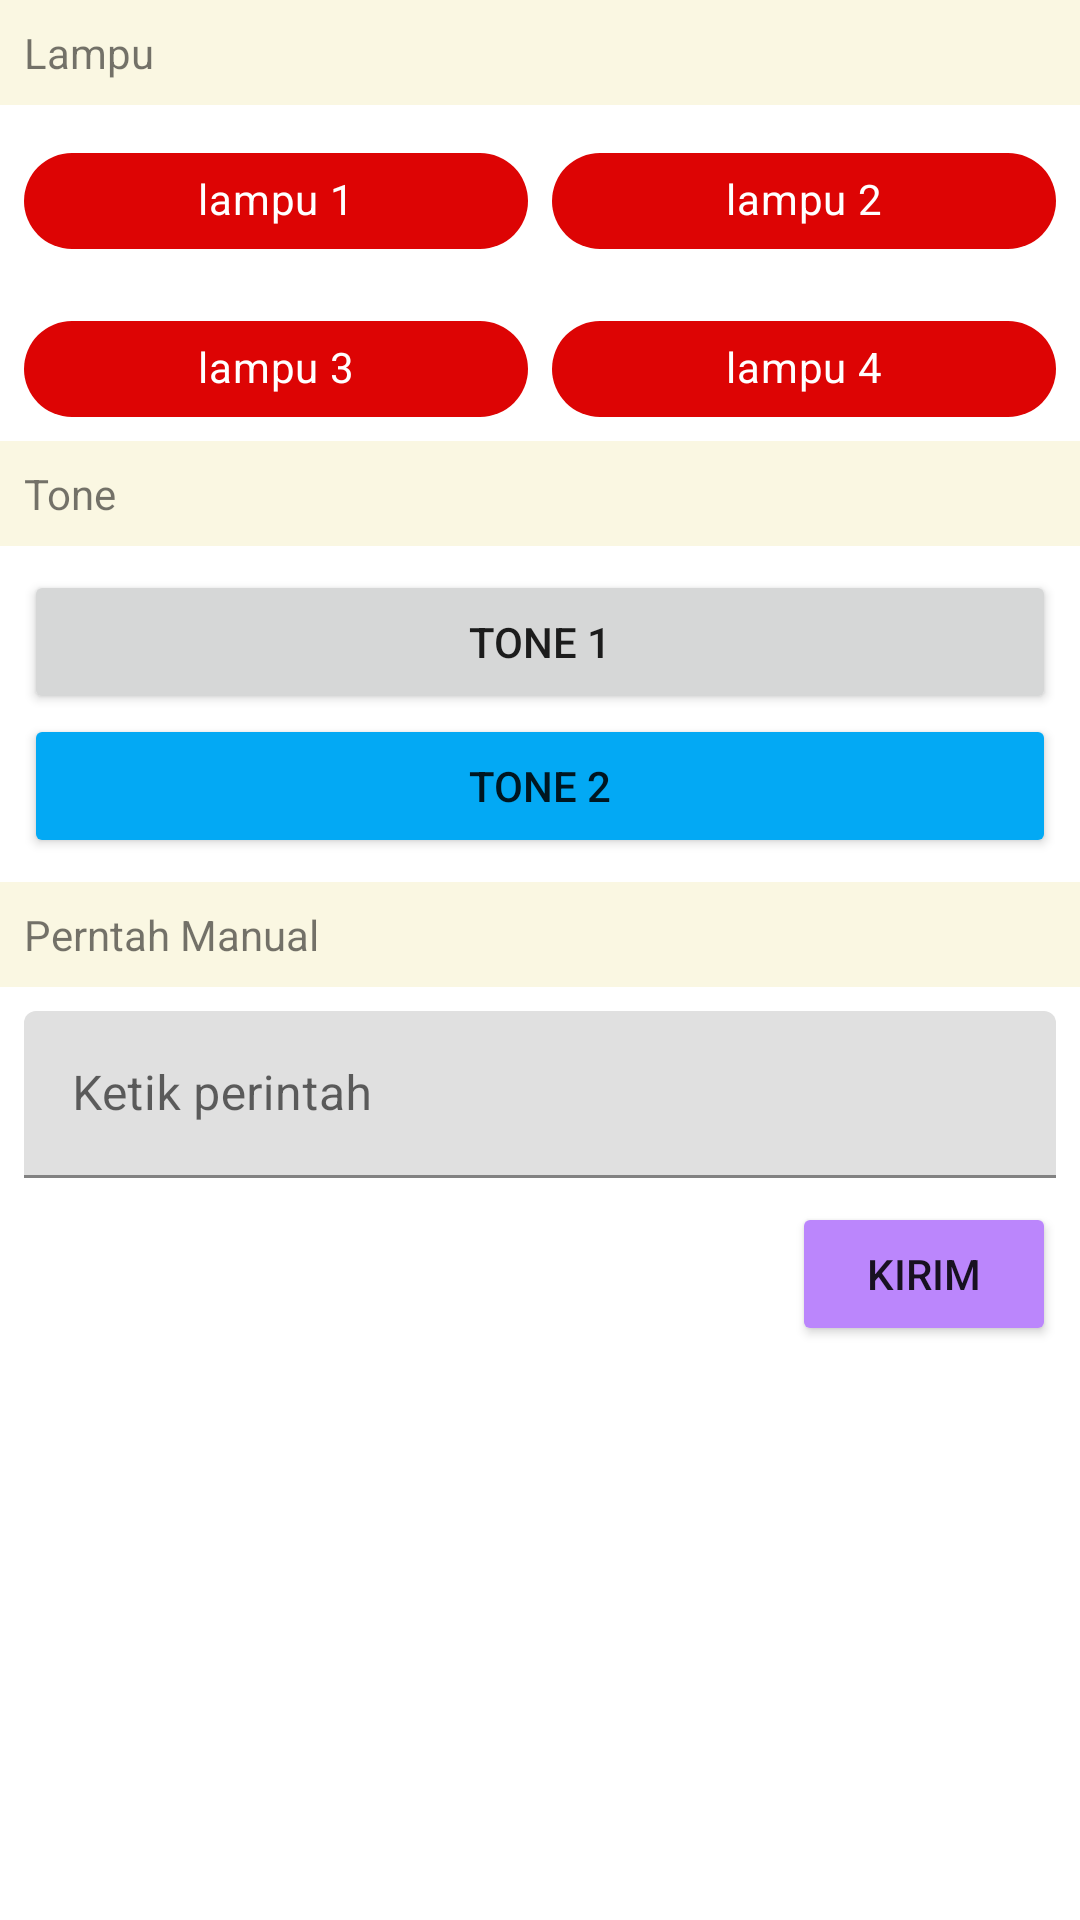

Here is an Android app screen rendered from its layout file. Give the layout XML and the strings, colors and styles it references.
<!-- AndroidManifest.xml: application theme Theme.NSC -->
<!-- res/layout/activity_dashboard.xml -->
<?xml version="1.0" encoding="utf-8"?>
<ScrollView xmlns:android="http://schemas.android.com/apk/res/android"
    xmlns:app="http://schemas.android.com/apk/res-auto"
    xmlns:tools="http://schemas.android.com/tools"
    android:layout_width="match_parent"
    android:layout_height="match_parent"
    android:orientation="vertical"
    tools:context=".bluetoth.Dashboard">

    <LinearLayout
        android:layout_width="match_parent"
        android:layout_height="match_parent"
        android:orientation="vertical">
        <TextView
            android:id="@+id/textView2"
            android:padding="8dp"
            android:background="#FAF7E2"
            android:layout_width="match_parent"
            android:layout_height="wrap_content"
            android:text="Lampu" />

        <LinearLayout
            android:layout_width="match_parent"
            android:padding="8dp"
            android:layout_height="wrap_content"
            android:orientation="horizontal">

            <com.google.android.material.chip.Chip
                android:id="@+id/lampu1"
                android:layout_weight="1"
                android:text="lampu 1"
                app:chipBackgroundColor="@color/color_bg"
                android:textColor="@color/white"
                style="@style/Widget.MaterialComponents.Chip.Filter"
                android:layout_marginRight="4dp"
                android:padding="4dp"
                android:textAlignment="center"
                android:layout_width="match_parent"
                android:layout_height="wrap_content" />

            <com.google.android.material.chip.Chip
                android:id="@+id/lampu2"
                android:text="lampu 2"
                style="@style/Widget.MaterialComponents.Chip.Filter"
                android:layout_marginLeft="4dp"
                android:padding="4dp"
                app:chipBackgroundColor="@color/color_bg"
                android:textColor="@color/white"
                android:textAlignment="center"
                android:layout_width="match_parent"
                android:layout_height="wrap_content"
                android:layout_weight="1" />
        </LinearLayout>
        <LinearLayout
            android:layout_width="match_parent"
            android:paddingLeft="8dp"
            android:paddingRight="8dp"
            android:layout_height="wrap_content"
            android:orientation="horizontal">

            <com.google.android.material.chip.Chip
                android:id="@+id/lampu3"
                android:layout_weight="1"
                android:text="lampu 3"
                style="@style/Widget.MaterialComponents.Chip.Filter"
                android:layout_marginRight="4dp"
                android:padding="4dp"
                app:chipBackgroundColor="@color/color_bg"
                android:textColor="@color/white"
                android:textAlignment="center"
                android:layout_width="match_parent"
                android:layout_height="wrap_content" />

            <com.google.android.material.chip.Chip
                android:id="@+id/lampu4"
                android:text="lampu 4"
                android:layout_marginLeft="4dp"
                android:padding="4dp"
                app:chipBackgroundColor="@color/color_bg"
                android:textColor="@color/white"
                style="@style/Widget.MaterialComponents.Chip.Filter"
                android:textAlignment="center"
                android:layout_width="match_parent"
                android:layout_height="wrap_content"
                android:layout_weight="1" />
        </LinearLayout>
        <TextView
            android:padding="8dp"
            android:background="#FAF7E2"
            android:layout_width="match_parent"
            android:layout_height="wrap_content"
            android:text="Tone" />

        <LinearLayout
            android:layout_width="match_parent"
            android:layout_height="wrap_content"
            android:padding="8dp"
            android:orientation="vertical">

            <Button
                android:id="@+id/on"
                android:layout_width="match_parent"
                android:layout_height="wrap_content"
                android:text="Tone 1" />

            <Button
                android:id="@+id/off"
                android:layout_width="match_parent"
                android:layout_height="wrap_content"
                android:backgroundTint="@color/purple_500"
                android:text="Tone 2" />

        </LinearLayout>
        <TextView
            android:padding="8dp"
            android:background="#FAF7E2"
            android:layout_width="match_parent"
            android:layout_height="wrap_content"
            android:text="Perntah Manual" />
        <LinearLayout
            android:layout_width="match_parent"
            android:layout_height="wrap_content"
            android:padding="8dp"
            android:orientation="horizontal">

            <com.google.android.material.textfield.TextInputLayout
                android:layout_width="match_parent"
                android:layout_height="match_parent"

                android:layout_weight="1">

                <com.google.android.material.textfield.TextInputEditText
                    android:layout_width="match_parent"
                    android:id="@+id/perintah"
                    android:layout_height="wrap_content"
                    android:hint="Ketik perintah" />

            </com.google.android.material.textfield.TextInputLayout>

        </LinearLayout>

        <Button
            android:id="@+id/kirim"
            android:layout_width="wrap_content"
            android:layout_gravity="end"
            android:backgroundTint="@color/purple_200"
            android:layout_marginRight="8dp"
            android:layout_height="wrap_content"
            android:text="Kirim" />
    </LinearLayout>



</ScrollView>
<!-- resources referenced by this layout -->
<resources>
  <color name="purple_200">#FFBB86FC</color>
  <color name="purple_500">#03A9F4</color>
  <color name="white">#FFFFFFFF</color>
  <style name="Theme.NSC" parent="Theme.MaterialComponents.DayNight.DarkActionBar">
          
          <item name="colorPrimary">@color/purple_500</item>
          <item name="colorPrimaryVariant">@color/purple_700</item>
          <item name="colorOnPrimary">@color/white</item>
          
          <item name="colorSecondary">@color/teal_200</item>
          <item name="colorSecondaryVariant">@color/teal_700</item>
          <item name="colorOnSecondary">@color/black</item>
          
          <item name="android:statusBarColor" tools:targetApi="l">?attr/colorPrimaryVariant</item>
          
      </style>
  <color name="purple_700">#42B1E3</color>
  <color name="teal_200">#FF03DAC5</color>
  <color name="teal_700">#FF018786</color>
  <color name="black">#FF000000</color>
</resources>
